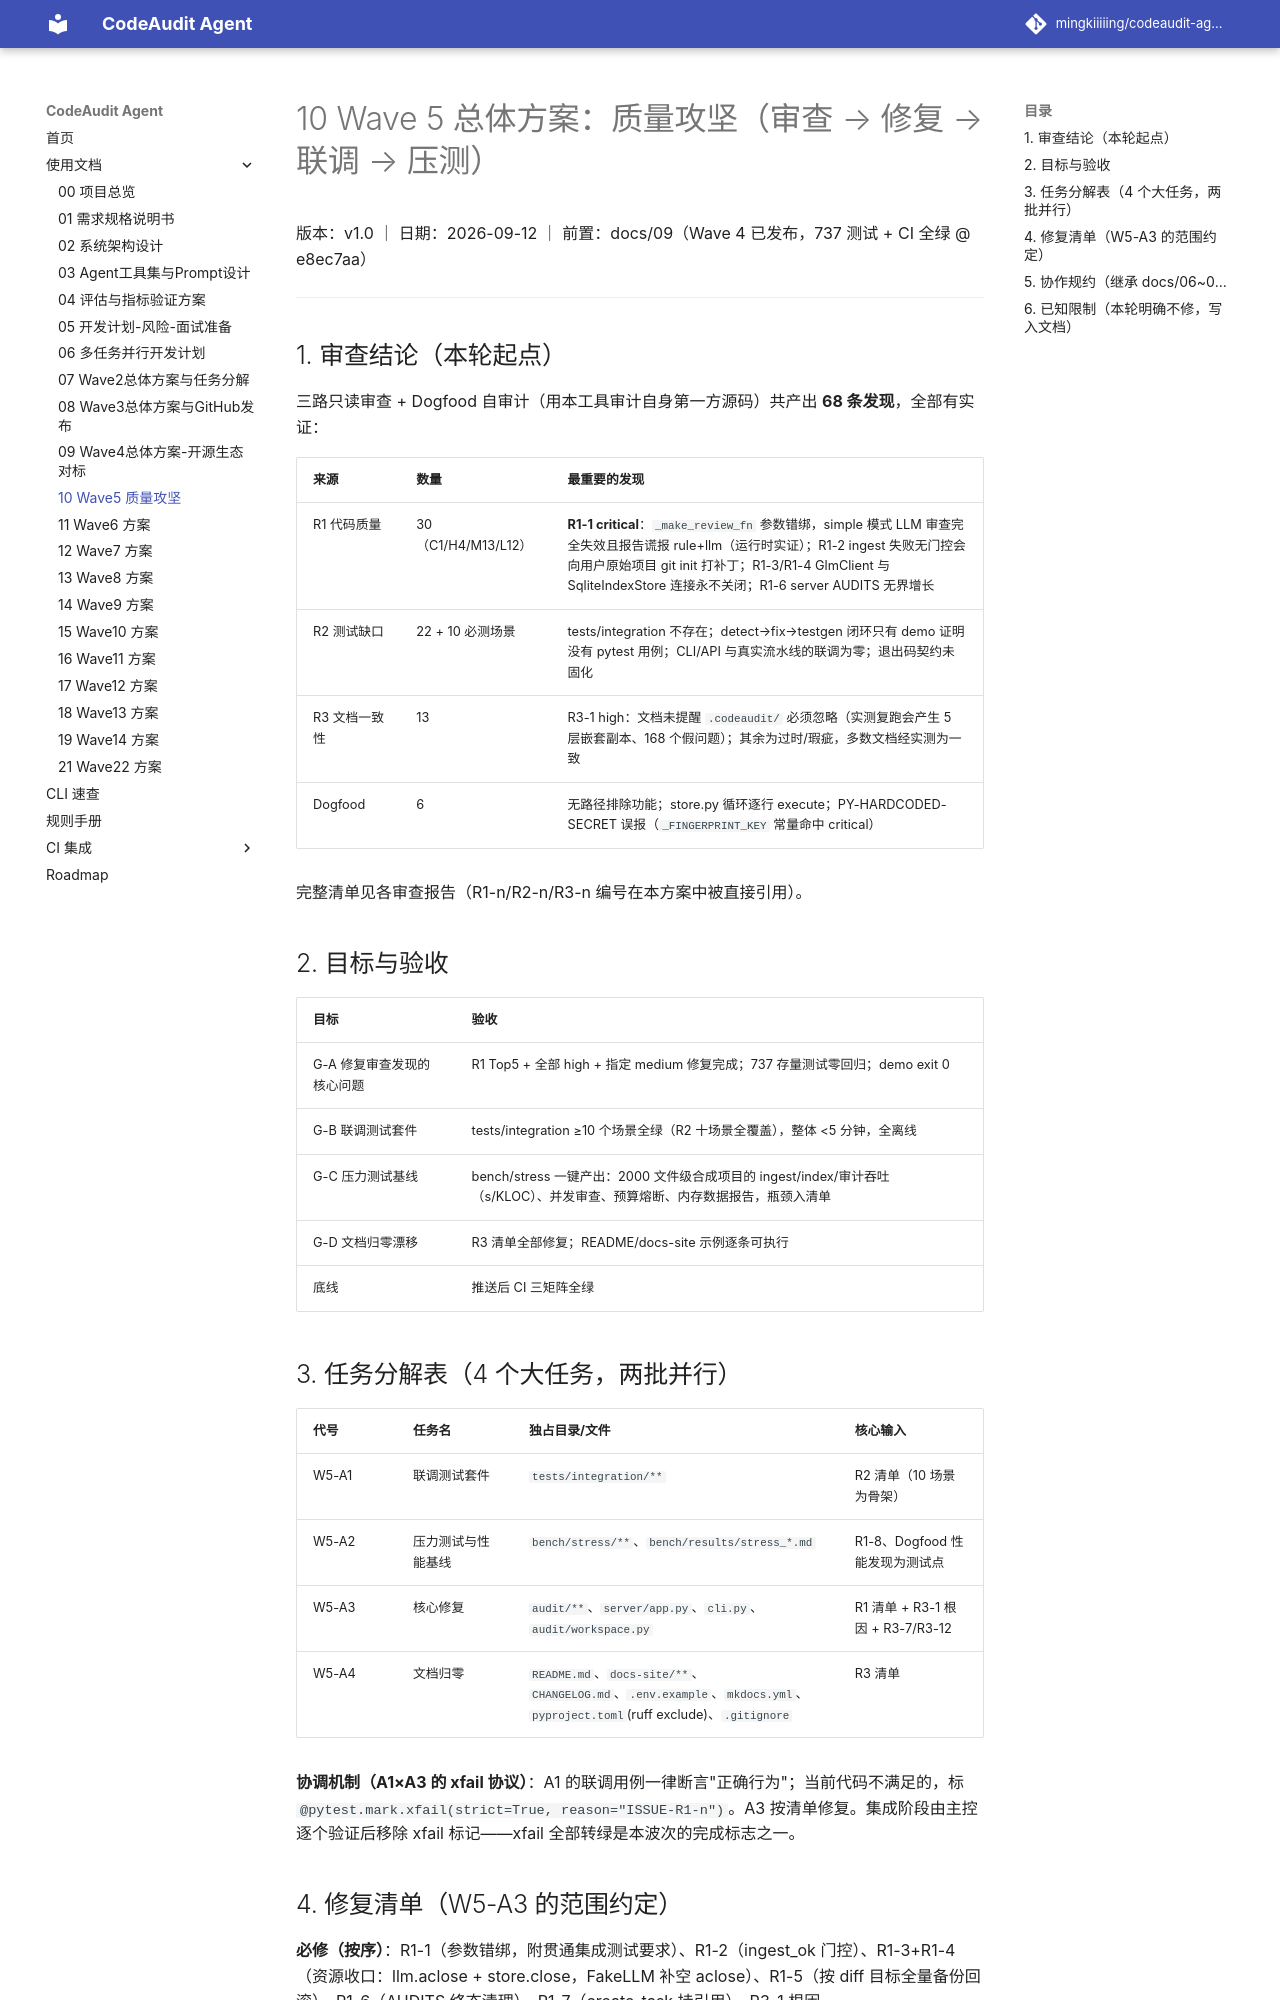

repository: mingkiiiiing/codeaudit-agent · page: design/10-Wave5总体方案-质量攻坚/index.html · generator: mkdocs

# 10 Wave 5 总体方案：质量攻坚（审查 → 修复 → 联调 → 压测）

版本：v1.0 ｜ 日期：2026-09-12 ｜ 前置：docs/09（Wave 4 已发布，737 测试 + CI 全绿 @ e8ec7aa）

---

## 1. 审查结论（本轮起点）

三路只读审查 + Dogfood 自审计（用本工具审计自身第一方源码）共产出 **68 条发现**，全部有实证：

| 来源 | 数量 | 最重要的发现 |
|---|---|---|
| R1 代码质量 | 30（C1/H4/M13/L12） | **R1-1 critical**：`_make_review_fn` 参数错绑，simple 模式 LLM 审查完全失效且报告谎报 rule+llm（运行时实证）；R1-2 ingest 失败无门控会向用户原始项目 git init 打补丁；R1-3/R1-4 GlmClient 与 SqliteIndexStore 连接永不关闭；R1-6 server AUDITS 无界增长 |
| R2 测试缺口 | 22 + 10 必测场景 | tests/integration 不存在；detect→fix→testgen 闭环只有 demo 证明没有 pytest 用例；CLI/API 与真实流水线的联调为零；退出码契约未固化 |
| R3 文档一致性 | 13 | R3-1 high：文档未提醒 `.codeaudit/` 必须忽略（实测复跑会产生 5 层嵌套副本、168 个假问题）；其余为过时/瑕疵，多数文档经实测为一致 |
| Dogfood | 6 | 无路径排除功能；store.py 循环逐行 execute；PY-HARDCODED-SECRET 误报（`_FINGERPRINT_KEY` 常量命中 critical） |

完整清单见各审查报告（R1-n/R2-n/R3-n 编号在本方案中被直接引用）。

## 2. 目标与验收

| 目标 | 验收 |
|---|---|
| G-A 修复审查发现的核心问题 | R1 Top5 + 全部 high + 指定 medium 修复完成；737 存量测试零回归；demo exit 0 |
| G-B 联调测试套件 | tests/integration ≥10 个场景全绿（R2 十场景全覆盖），整体 <5 分钟，全离线 |
| G-C 压力测试基线 | bench/stress 一键产出：2000 文件级合成项目的 ingest/index/审计吞吐（s/KLOC）、并发审查、预算熔断、内存数据报告，瓶颈入清单 |
| G-D 文档归零漂移 | R3 清单全部修复；README/docs-site 示例逐条可执行 |
| 底线 | 推送后 CI 三矩阵全绿 |

## 3. 任务分解表（4 个大任务，两批并行）

| 代号 | 任务名 | 独占目录/文件 | 核心输入 |
|---|---|---|---|
| W5-A1 | 联调测试套件 | `tests/integration/**` | R2 清单（10 场景为骨架） |
| W5-A2 | 压力测试与性能基线 | `bench/stress/**`、`bench/results/stress_*.md` | R1-8、Dogfood 性能发现为测试点 |
| W5-A3 | 核心修复 | `audit/**`、`server/app.py`、`cli.py`、`audit/workspace.py` | R1 清单 + R3-1 根因 + R3-7/R3-12 |
| W5-A4 | 文档归零 | `README.md`、`docs-site/**`、`CHANGELOG.md`、`.env.example`、`mkdocs.yml`、`pyproject.toml`(ruff exclude)、`.gitignore` | R3 清单 |

**协调机制（A1×A3 的 xfail 协议）**：A1 的联调用例一律断言"正确行为"；当前代码不满足的，标 `@pytest.mark.xfail(strict=True, reason="ISSUE-R1-n")`。A3 按清单修复。集成阶段由主控逐个验证后移除 xfail 标记——xfail 全部转绿是本波次的完成标志之一。
